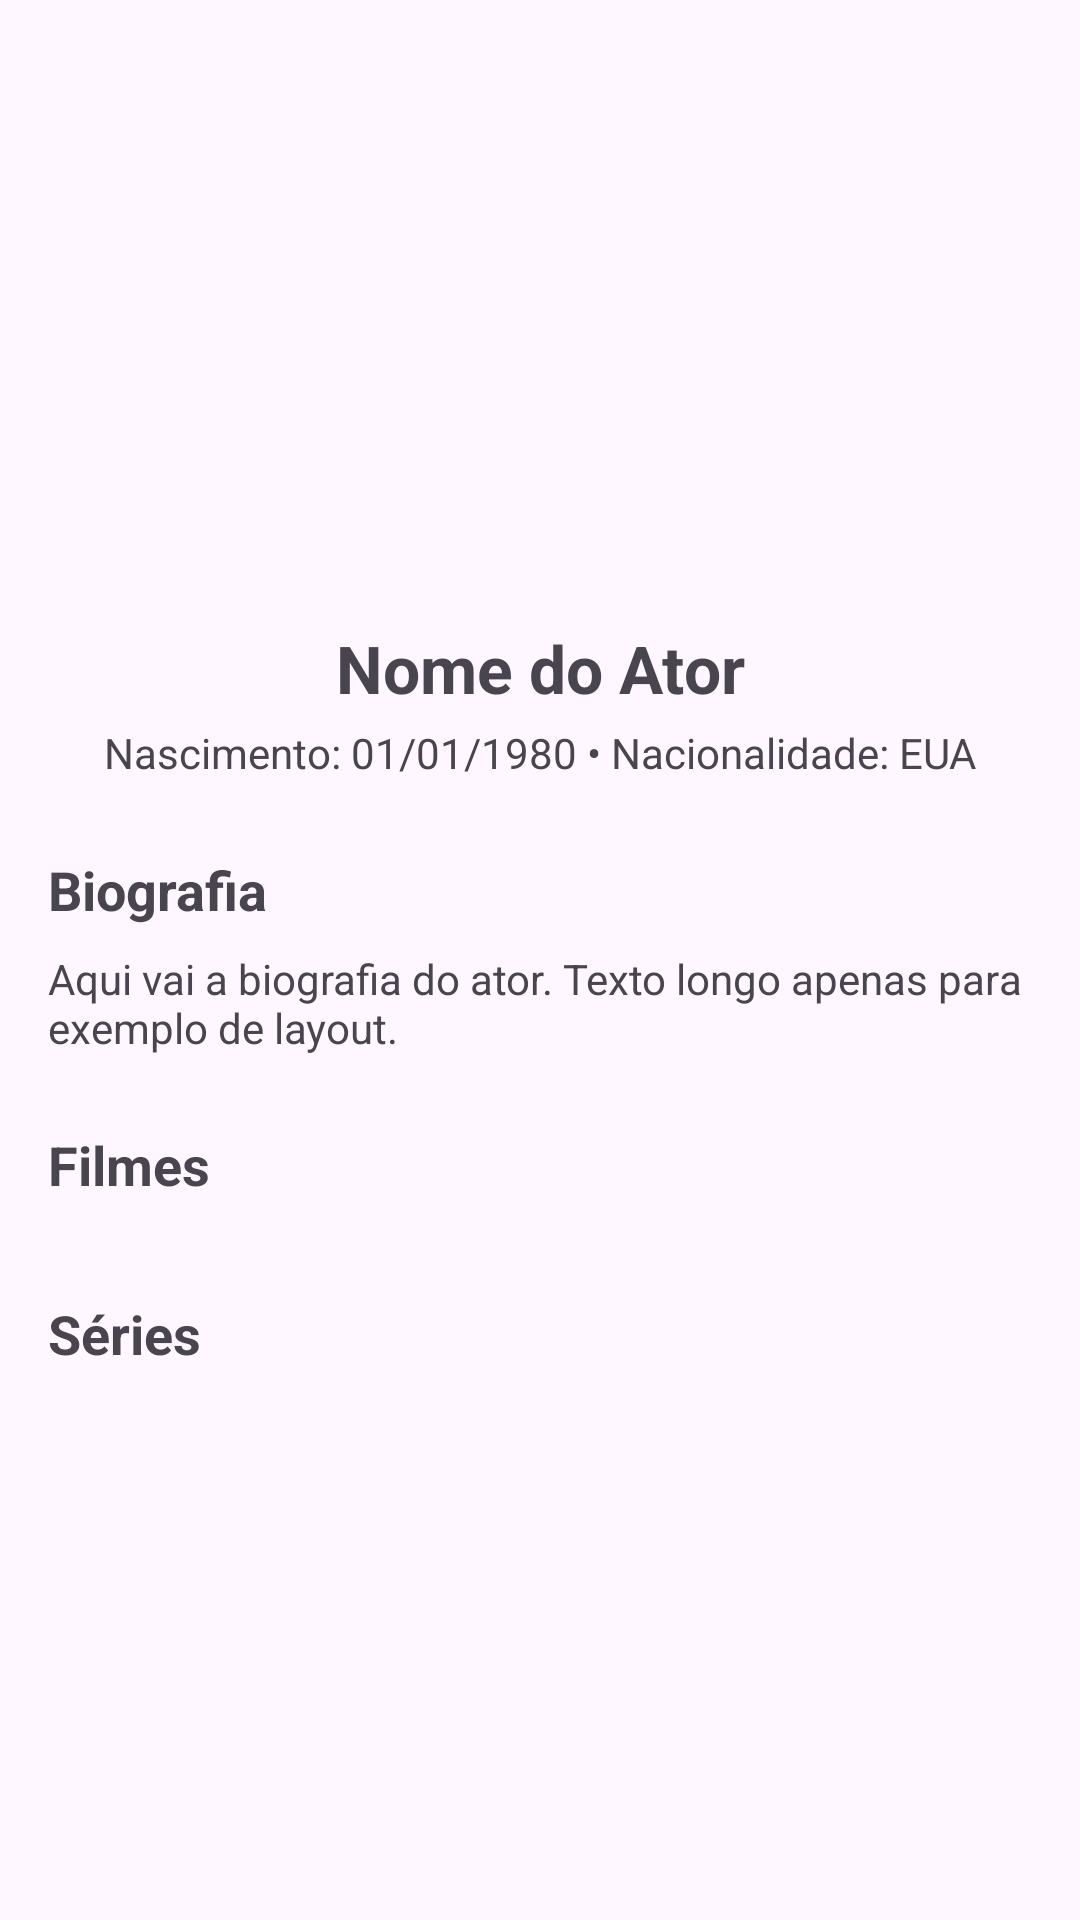

The Android layout XML behind this screen, and the referenced resources:
<!-- AndroidManifest.xml: application theme Theme.Grupo_pdm -->
<!-- res/layout/fragment_actor.xml -->
<?xml version="1.0" encoding="utf-8"?>
<ScrollView xmlns:android="http://schemas.android.com/apk/res/android"
    xmlns:app="http://schemas.android.com/apk/res-auto"
    android:layout_width="match_parent"
    android:layout_height="match_parent"
    android:fillViewport="true">

    <androidx.constraintlayout.widget.ConstraintLayout
        android:layout_width="match_parent"
        android:layout_height="wrap_content"
        android:padding="16dp">

        
        <ImageView
            android:id="@+id/imgActor"
            android:layout_width="120dp"
            android:layout_height="180dp"
            android:scaleType="centerCrop"
            android:src="@drawable/ic_actor_placeholder"
            app:layout_constraintTop_toTopOf="parent"
            app:layout_constraintStart_toStartOf="parent"
            app:layout_constraintEnd_toEndOf="parent" />

        
        <TextView
            android:id="@+id/txtActorName"
            android:layout_width="0dp"
            android:layout_height="wrap_content"
            android:text="Nome do Ator"
            android:textSize="22sp"
            android:textStyle="bold"
            android:textAlignment="center"
            android:layout_marginTop="12dp"
            app:layout_constraintTop_toBottomOf="@id/imgActor"
            app:layout_constraintStart_toStartOf="parent"
            app:layout_constraintEnd_toEndOf="parent" />

        
        <TextView
            android:id="@+id/txtActorInfo"
            android:layout_width="0dp"
            android:layout_height="wrap_content"
            android:text="Nascimento: 01/01/1980 • Nacionalidade: EUA"
            android:textSize="14sp"
            android:textAlignment="center"
            android:layout_marginTop="4dp"
            app:layout_constraintTop_toBottomOf="@id/txtActorName"
            app:layout_constraintStart_toStartOf="parent"
            app:layout_constraintEnd_toEndOf="parent" />
        
        <TextView
            android:id="@+id/txtBioTitle"
            android:layout_width="wrap_content"
            android:layout_height="wrap_content"
            android:text="Biografia"
            android:textSize="18sp"
            android:textStyle="bold"
            android:layout_marginTop="24dp"
            app:layout_constraintTop_toBottomOf="@id/txtActorInfo"
            app:layout_constraintStart_toStartOf="parent" />

        
        <TextView
            android:id="@+id/txtActorBio"
            android:layout_width="0dp"
            android:layout_height="wrap_content"
            android:text="Aqui vai a biografia do ator. Texto longo apenas para exemplo de layout."
            android:textSize="14sp"
            android:layout_marginTop="8dp"
            app:layout_constraintTop_toBottomOf="@id/txtBioTitle"
            app:layout_constraintStart_toStartOf="parent"
            app:layout_constraintEnd_toEndOf="parent" />

        
        <TextView
            android:id="@+id/txtMoviesTitle"
            android:layout_width="wrap_content"
            android:layout_height="wrap_content"
            android:text="Filmes"
            android:textSize="18sp"
            android:textStyle="bold"
            android:layout_marginTop="24dp"
            app:layout_constraintTop_toBottomOf="@id/txtActorBio"
            app:layout_constraintStart_toStartOf="parent" />

        
        <androidx.recyclerview.widget.RecyclerView
            android:id="@+id/rvActorMovies"
            android:layout_width="0dp"
            android:layout_height="wrap_content"
            android:layout_marginTop="8dp"
            app:layout_constraintTop_toBottomOf="@id/txtMoviesTitle"
            app:layout_constraintStart_toStartOf="parent"
            app:layout_constraintEnd_toEndOf="parent" />

        
        <TextView
            android:id="@+id/txtSeriesTitle"
            android:layout_width="wrap_content"
            android:layout_height="wrap_content"
            android:text="Séries"
            android:textSize="18sp"
            android:textStyle="bold"
            android:layout_marginTop="24dp"
            app:layout_constraintTop_toBottomOf="@id/rvActorMovies"
            app:layout_constraintStart_toStartOf="parent" />

        
        <androidx.recyclerview.widget.RecyclerView
            android:id="@+id/rvActorSeries"
            android:layout_width="0dp"
            android:layout_height="wrap_content"
            android:layout_marginTop="8dp"
            app:layout_constraintTop_toBottomOf="@id/txtSeriesTitle"
            app:layout_constraintStart_toStartOf="parent"
            app:layout_constraintEnd_toEndOf="parent" />
    </androidx.constraintlayout.widget.ConstraintLayout>
</ScrollView>
<!-- resources referenced by this layout -->
<resources>
  <style name="Theme.Grupo_pdm" parent="Base.Theme.Grupo_pdm" />
  <style name="Base.Theme.Grupo_pdm" parent="Theme.Material3.DayNight.NoActionBar">
          
          
      </style>
</resources>
